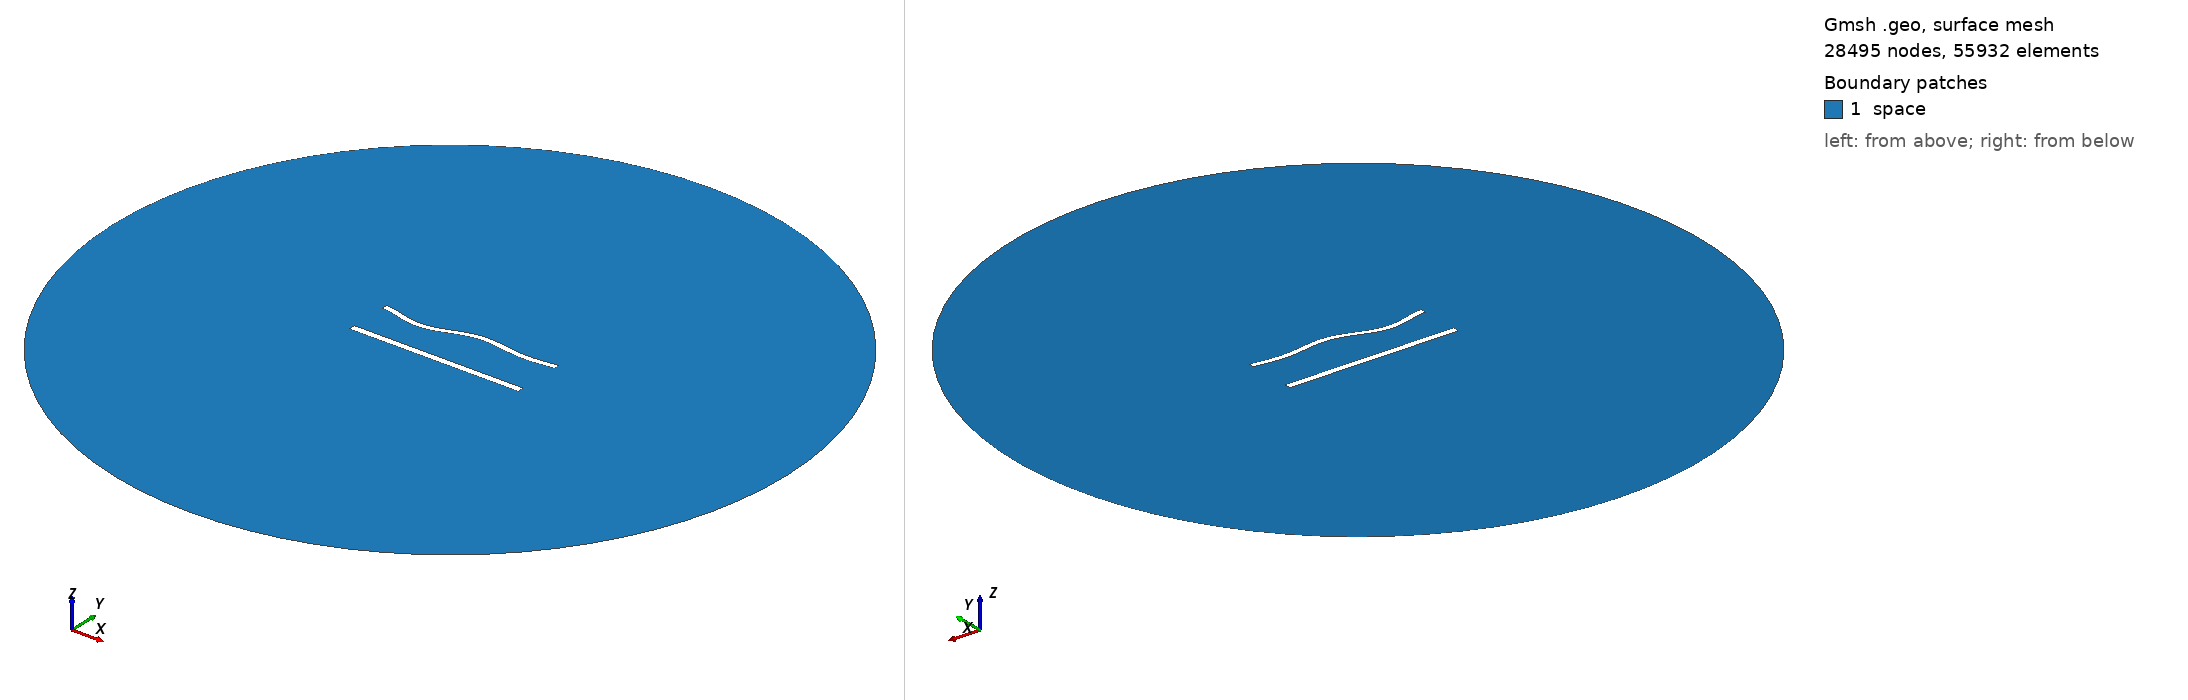

Gmsh geometry script, surface-meshed: 28495 nodes, 55932 surface elements. Boundary patches (legend numbers): 1 space. Left view from above one corner, right view from below the opposite corner. Legend entries are the model's physical surfaces. The drawing asked Gmsh for element sizes between 1% and 20% of the model's largest extent; the script's own settings can give other sizes.

=== 1036.geo (drawn) ===
//---------------------------------------
// Geometry kernel
//---------------------------------------

SetFactory("OpenCASCADE");



//---------------------------------------
// Parameters of the geometry
//---------------------------------------

// Overetch of the upper plate
overetch = 0.25;

// Distance between the plates
distance = 25.0;

// Discretization over the x axis (for the deformation)
nx = 50; 

// Length of the plate
L = 100 - overetch; 

// Number of modes
n = 4; 

// 1st mode coefficient
coeff(1) = 1.5;
beta(1) = 0.596864 * 3.1415926535 / L;

// 2nd mode coefficient
coeff(2) = 0.0;
beta(2) = 1.49418 * 3.1415926535 / L;

// 3rd mode coefficient
coeff(3) = -1.5;
beta(3) = 2.50025 * 3.1415926535 / L;

// 4th mode coefficient
coeff(4) = -1.5;
beta(4) = 3.49999 * 3.1415926535 / L;



//---------------------------------------
// Upper plate (deformed rectangle)
//---------------------------------------

// Coordiantes of the upper plate
xmin = -50;
xmax = 50 - overetch;

// Height of the upper plate
yheight = 4 - 2 * overetch;

// Indexes of the points
UpperID[] = {};
LowerID[] = {};
LeftID[] = {};
RightID[] = {};

// Point index
p = 1;

// Horizontal edges
For i In {1:nx}
    x = xmin + (i-1)*(xmax - xmin)/(nx-1);

    y_bottom = distance / 2 + overetch;
    For j In {1:n}
        C = (Cosh(beta(j)*L) + Cos(beta(j)*L)) / (Sinh(beta(j)*L) + Sin(beta(j)*L));
        y_bottom  = y_bottom + coeff(j) * (Cosh(beta(j)*(x+50)) - Cos(beta(j)*(x+50)) - C * (Sinh(beta(j)*(x+50)) - Sin(beta(j)*(x+50))));
    EndFor

    y_top = y_bottom + yheight;

    Point(p) = {x, y_top, 0, 1.0};
    UpperID[i] = p;
    p = p + 1;

    Point(p) = {x, y_bottom, 0, 1.0};
    LowerID[i] = p;
    p = p + 1;
EndFor

// Create point lists
UpperPts[] = {}; LowerPts[] = {};
For i In {1:nx}
  UpperPts[] += {UpperID[i]};
  LowerPts[] += {LowerID[i]};
EndFor

// Build splines
Spline(1) = {UpperPts[]};
Spline(2) = {LowerPts[]};
Line(3) = {LowerPts[nx-1], UpperPts[nx-1]};
Line(4) = {LowerPts[0], UpperPts[0]};

// Build the plane surface
Curve Loop(1) = {2, 3, -1, -4};
Plane Surface(1) = {1};



//---------------------------------------
// Lower plate (rectangle)
//---------------------------------------

// Vertices
Point(1001) = {-50, -distance/2, 0, 1.0};
Point(1002) = { 50, -distance/2, 0, 1.0};
Point(1003) = { 50,  -distance/2 + 4, 0, 1.0};
Point(1004) = {-50,  -distance/2 + 4, 0, 1.0};

// Edges
Line(5) = {1001, 1002};
Line(6) = {1002, 1003};
Line(7) = {1003, 1004};
Line(8) = {1004, 1001};

// Plane surface
Line Loop(2) = {5, 6, 7, 8};
Plane Surface(2) = {2}; 



//---------------------------------------
// Outer (fictious) boundary
//---------------------------------------

// Points
Point(1005) = {0, 0, 0};       // Center
Point(1006) = {200, 0, 0};     // Start point
Point(1007) = {0, 200, 0};     // 90 degrees
Point(1008) = {-200, 0, 0};    // 180 degrees
Point(1009) = {0, -200, 0};    // 270 degrees

// Circle arcs (each needs start, center, end)
Circle(9) = {1006, 1005, 1007};
Circle(10) = {1007, 1005, 1008};
Circle(11) = {1008, 1005, 1009};
Circle(12) = {1009, 1005, 1006};

// Plane surface for the entire domain
Curve Loop(3) = {9, 10, 11, 12};
Surface(3) = {3};

// Subtract the plates from the whole domain to obtain the actual domain where we want to solve the equations
BooleanDifference{ Surface{3}; Delete; }{ Surface{1}; Surface{2}; Delete; }




//---------------------------------------
// Transfinite Lines/Curves
//---------------------------------------

// Set the number of points on the boundaries
r = 6;
d = 0.15;

// Plates
Transfinite Curve {1} = 50*r/4 Using Progression 1;
Transfinite Line {2} = 50*r Using Progression 1;
Transfinite Curve {3, 4} = 2*r Using Progression 1+d;
Transfinite Line {5} = 50*r/4 Using Progression 1;
Transfinite Line {7} = 50*r Using Progression 1;
Transfinite Line {6} = 2*r Using Progression 1-d;
Transfinite Line {8} = 2*r Using Progression 1+d;

// Outer boundary
Transfinite Line {9, 10, 11, 12} = 20 Using Progression 1;



//---------------------------------------
// Physical groups
//---------------------------------------                

// Physical curves (boundaries)
Physical Line("force_segment", 10) = {2};
Physical Line("upper_plate", 11) = {1, 3, 4};
Physical Line("lower_plate", 12) = {5, 6, 7, 8};
Physical Line("boundary", 20) = {9, 10, 11, 12};

// Physical Surfaces
Physical Surface("space", 30) = {3};



//---------------------------------------
// 6. Generate the Mesh
//---------------------------------------

// 2D mesh generation
Mesh 2;
